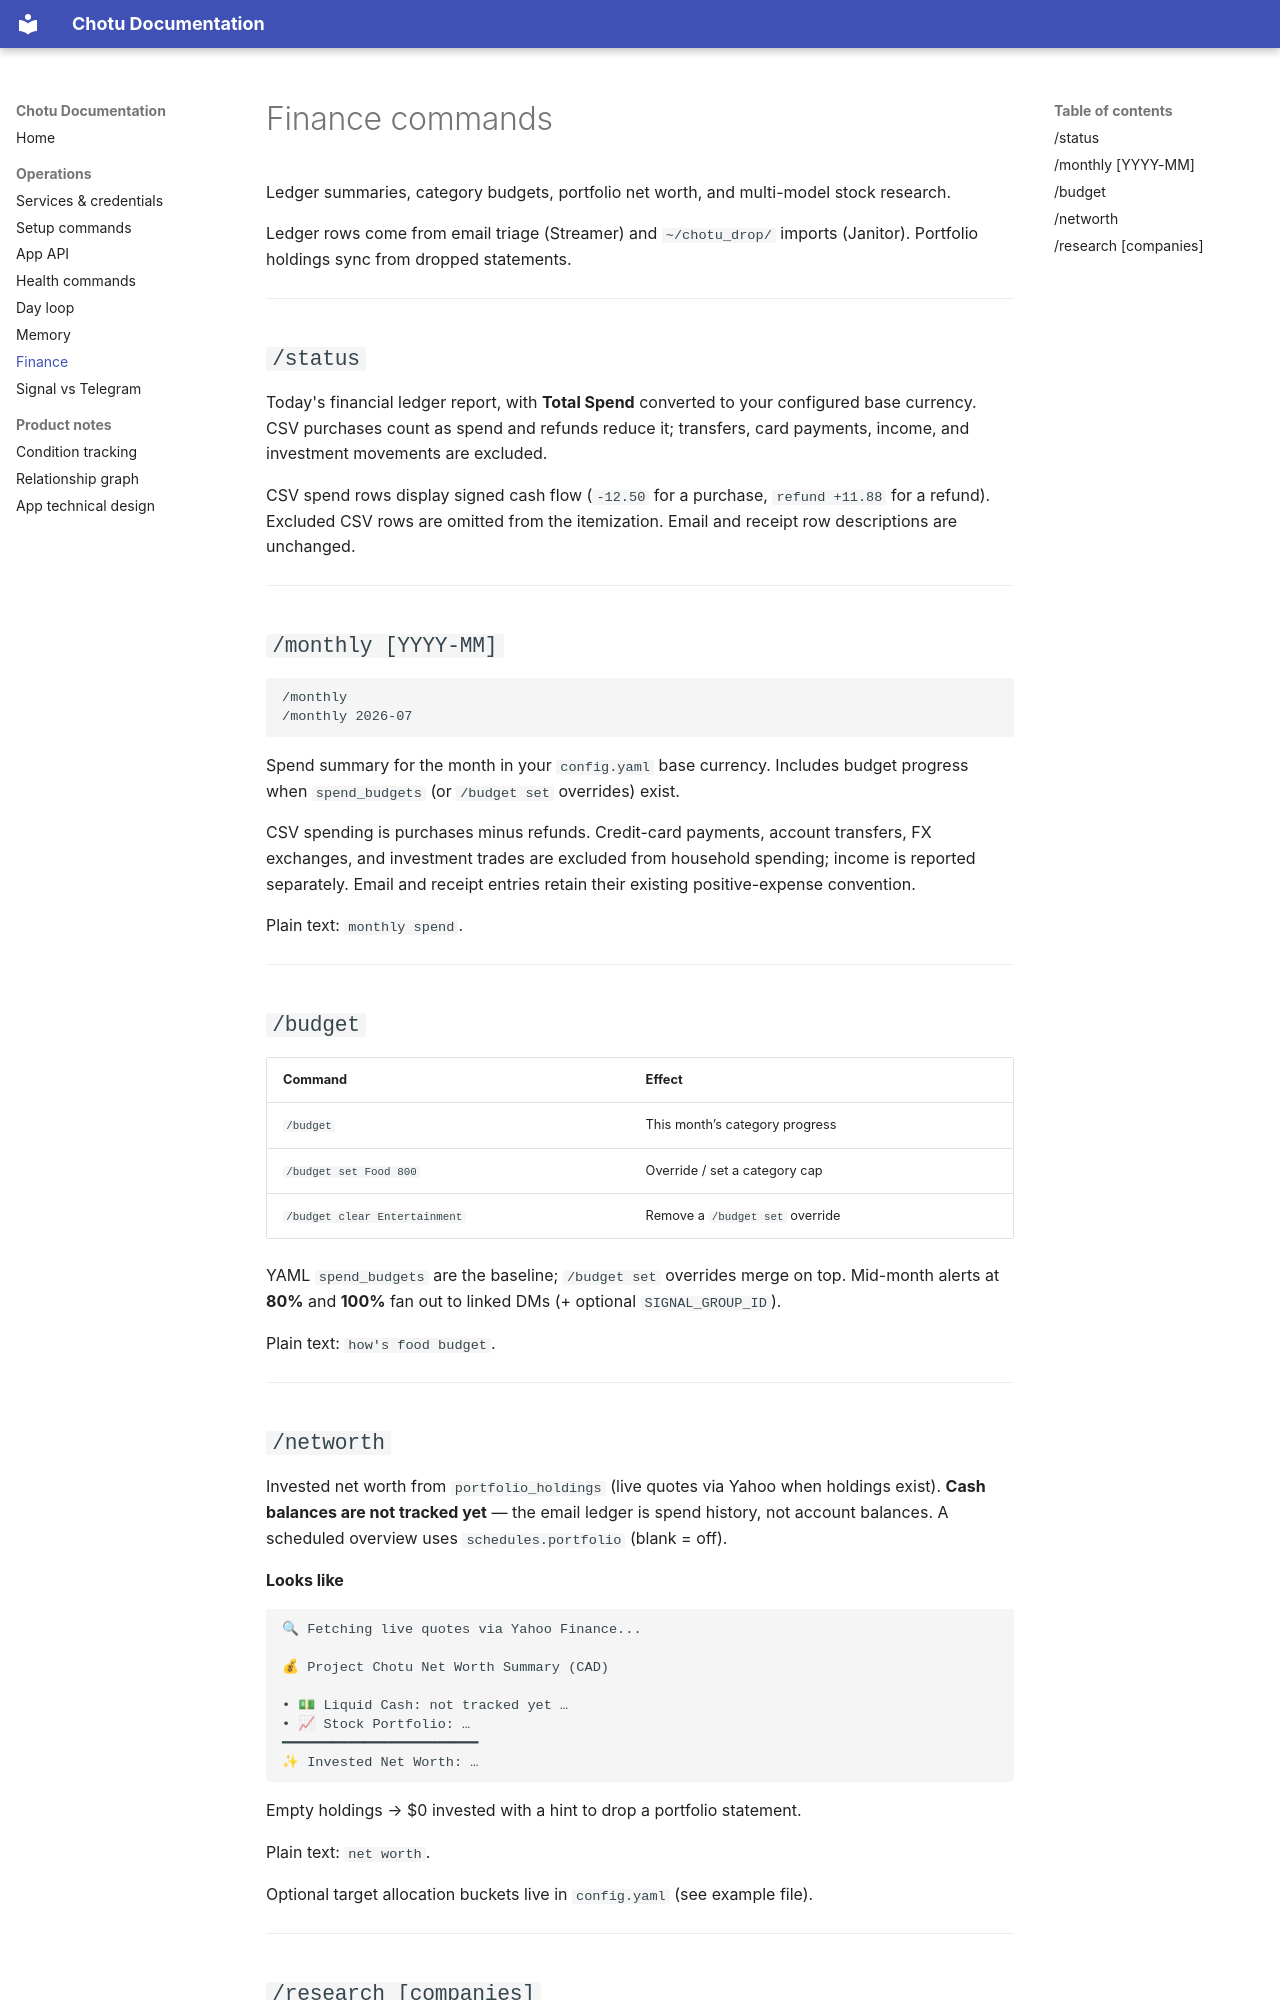

repository: Prajaktcs/chottu · page: commands/finance/index.html · generator: mkdocs

# Finance commands

Ledger summaries, category budgets, portfolio net worth, and multi-model stock research.

Ledger rows come from email triage (Streamer) and `~/chotu_drop/` imports (Janitor). Portfolio holdings sync from dropped statements.

---

## `/status`

Today's financial ledger report, with **Total Spend** converted to your configured base currency. CSV purchases count as spend and refunds reduce it; transfers, card payments, income, and investment movements are excluded.

CSV spend rows display signed cash flow (`-12.50` for a purchase, `refund +11.88` for a refund). Excluded CSV rows are omitted from the itemization. Email and receipt row descriptions are unchanged.

---

## `/monthly [YYYY-MM]`

```text
/monthly
/monthly 2026-07
```

Spend summary for the month in your `config.yaml` base currency. Includes budget progress when `spend_budgets` (or `/budget set` overrides) exist.

CSV spending is purchases minus refunds. Credit-card payments, account transfers, FX exchanges, and investment trades are excluded from household spending; income is reported separately. Email and receipt entries retain their existing positive-expense convention.

Plain text: `monthly spend`.

---

## `/budget`

| Command | Effect |
| :--- | :--- |
| `/budget` | This month’s category progress |
| `/budget set Food 800` | Override / set a category cap |
| `/budget clear Entertainment` | Remove a `/budget set` override |

YAML `spend_budgets` are the baseline; `/budget set` overrides merge on top. Mid-month alerts at **80%** and **100%** fan out to linked DMs (+ optional `SIGNAL_GROUP_ID`).

Plain text: `how's food budget`.

---
